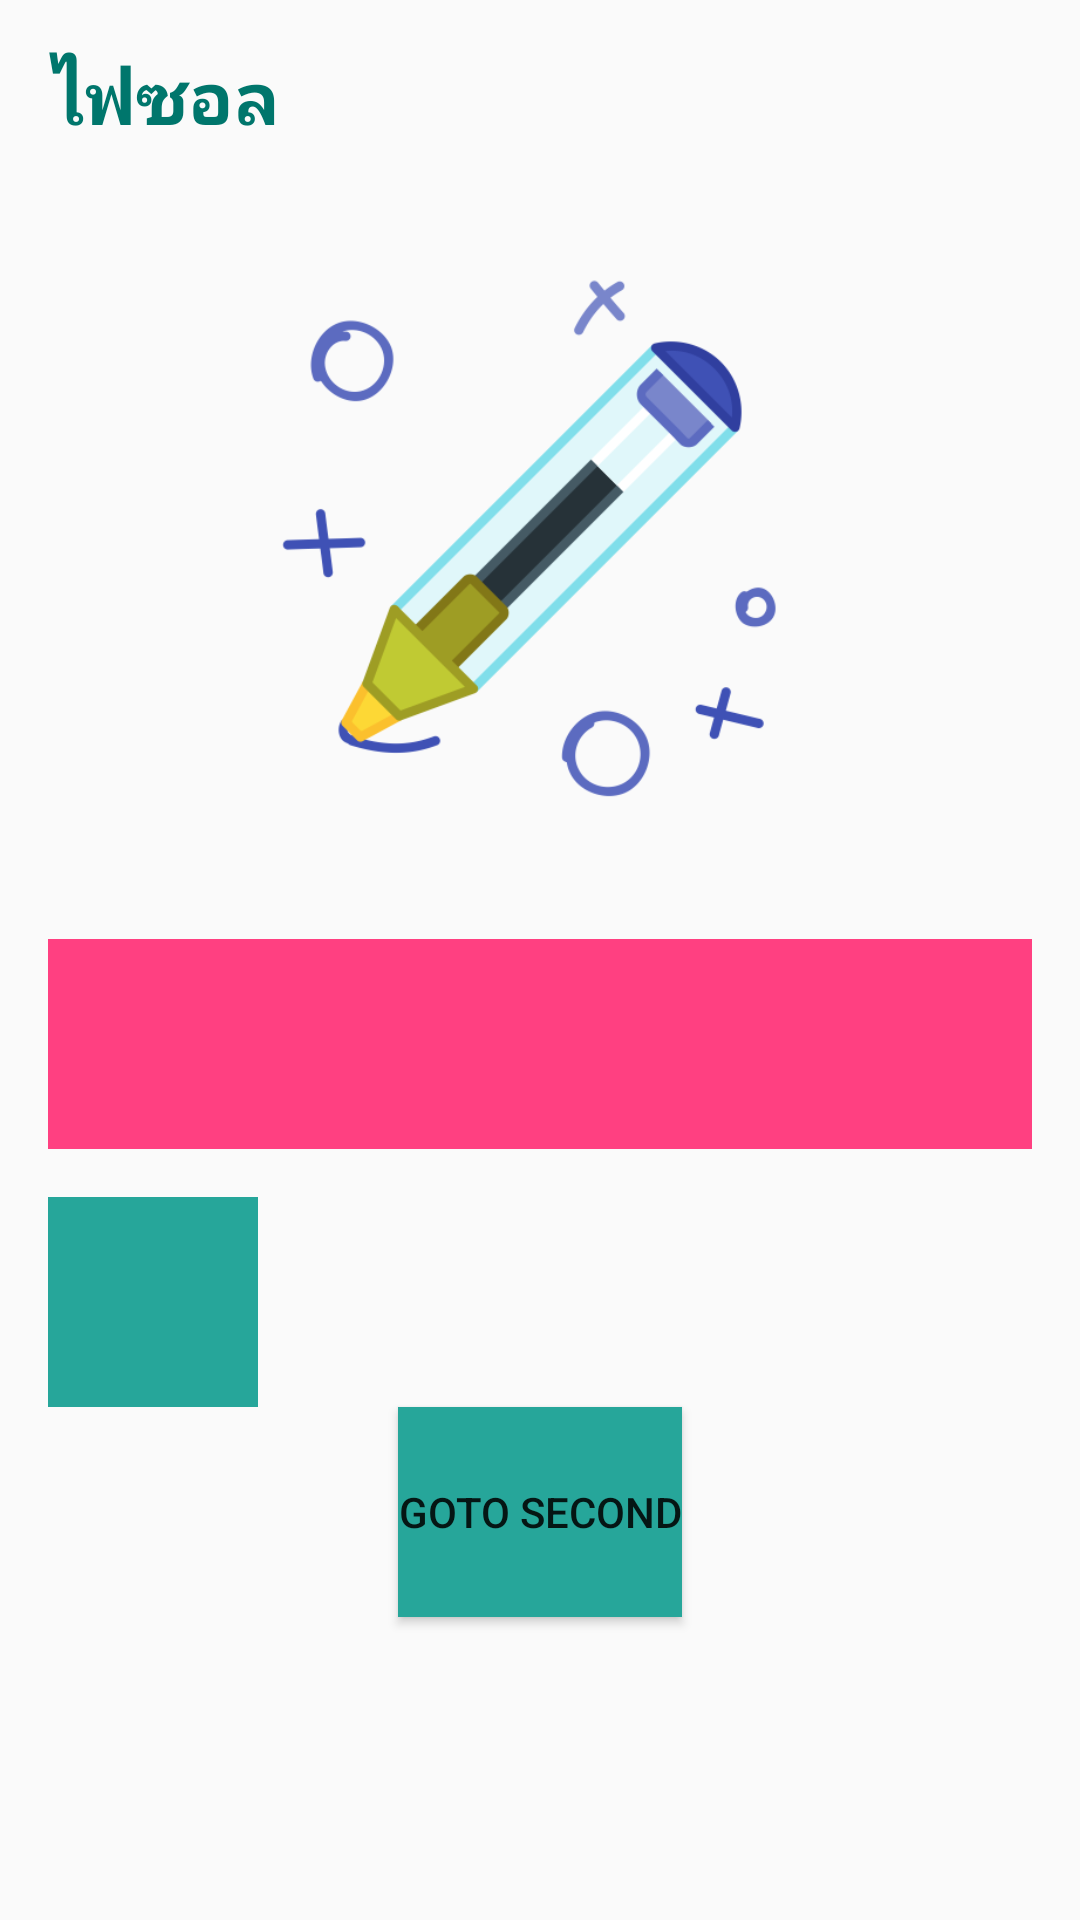

The Android layout XML behind this screen, and the referenced resources:
<!-- AndroidManifest.xml: application theme AppTheme -->
<!-- res/layout/fragment_main.xml -->
<?xml version="1.0" encoding="utf-8"?>
<LinearLayout xmlns:android="http://schemas.android.com/apk/res/android"
    android:layout_width="match_parent"
    android:layout_height="match_parent"
    android:orientation="vertical">


    
    <TextView
        android:layout_width="wrap_content"
        android:layout_height="wrap_content"
        android:layout_margin="@dimen/margin"
        android:text="@string/name"
        android:textColor="@color/colorPrimaryDark"
        android:textSize="@dimen/h1"
        android:textStyle="bold"

        />
    
    <ImageView
        android:layout_width="@dimen/icon2"
        android:layout_height="@dimen/icon2"
        android:layout_gravity="center_horizontal"
        android:layout_margin="@dimen/margin"
        android:src="@drawable/logo" />
    


    

    <View
        android:layout_width="match_parent"
        android:layout_height="@dimen/icon"
        android:layout_margin="@dimen/margin"
        android:background="@color/colorAccent" />

    
    <View
        android:layout_width="@dimen/icon"
        android:layout_height="@dimen/icon"
        android:layout_marginLeft="@dimen/margin"
        android:background="@color/colorPrimary" />
    
    <Button
        android:id="@+id/btnGotSecond"
        android:layout_width="wrap_content"
        android:layout_height="@dimen/icon"
        android:layout_gravity="center_horizontal"
        android:text="Goto Second"
        android:textColor="@color/colorBtnFont"
        android:background="@color/colorPrimary"

        />


</LinearLayout>
<!-- resources referenced by this layout -->
<resources>
  <color name="colorAccent">#FF4081</color>
  <color name="colorPrimary">#26a69a</color>
  <color name="colorPrimaryDark">#00766c</color>
  <dimen name="h1">24sp</dimen>
  <dimen name="icon">70dp</dimen>
  <dimen name="icon2">200dp</dimen>
  <dimen name="margin">16dp</dimen>
  <!-- drawable logo: png bitmap (drawable, 24267 bytes) -->
  <string name="name">ไฟซอล</string>
  <style name="AppTheme" parent="Theme.AppCompat.Light.NoActionBar">
          
          <item name="colorPrimary">@color/colorPrimary</item>
          <item name="colorPrimaryDark">@color/colorPrimaryDark</item>
          <item name="colorAccent">@color/colorAccent</item>
      </style>
</resources>
